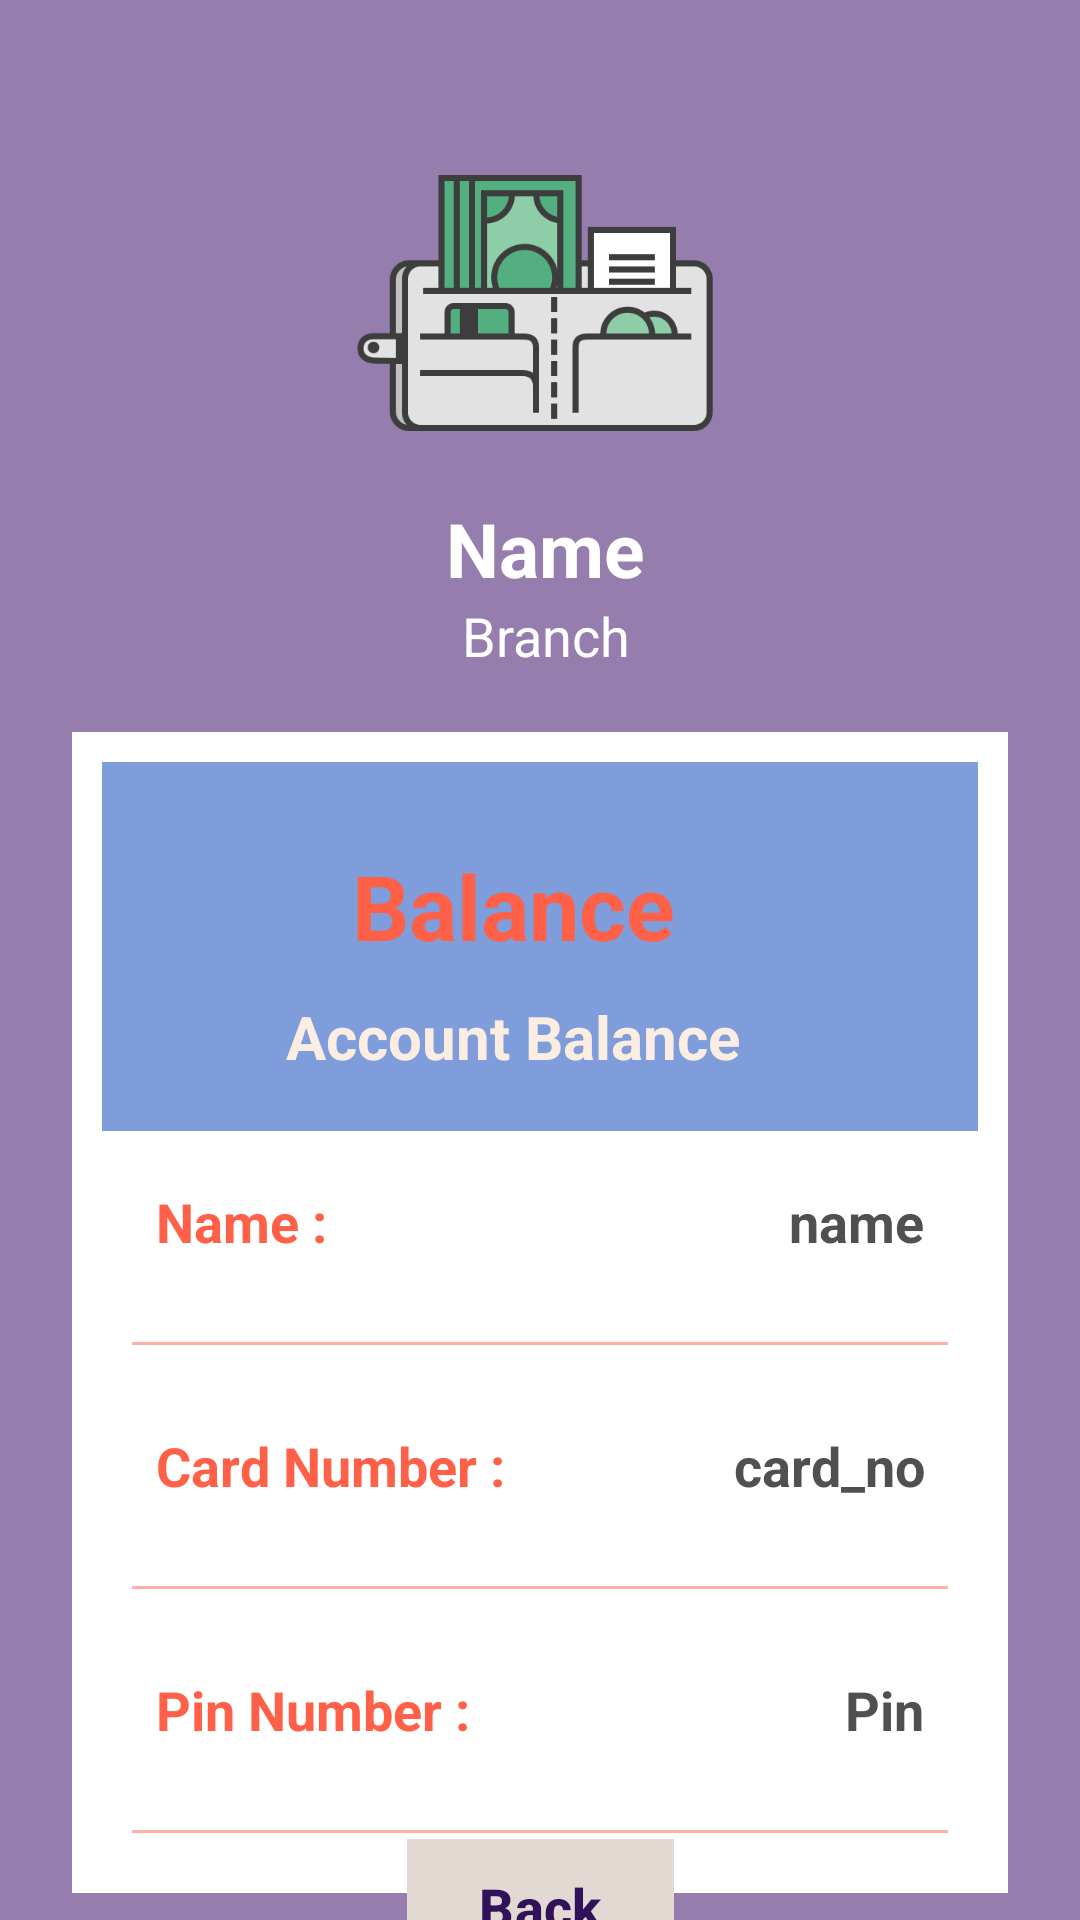

Here is an Android app screen rendered from its layout file. Give the layout XML and the strings, colors and styles it references.
<!-- AndroidManifest.xml: application theme Theme.Project101 -->
<!-- res/layout/activity_user_profile.xml -->
<?xml version="1.0" encoding="utf-8"?>
<androidx.constraintlayout.widget.ConstraintLayout
    xmlns:android="http://schemas.android.com/apk/res/android"
    xmlns:app="http://schemas.android.com/apk/res-auto"
    xmlns:tools="http://schemas.android.com/tools"
    android:layout_width="match_parent"
    android:layout_height="match_parent"
    android:background="#957DAD"
    tools:context=".UserProfile">

    <ImageView
        android:id="@+id/profileImg"
        android:layout_width="160dp"
        android:layout_height="130dp"
        android:layout_marginTop="36dp"
        android:src="@drawable/qq"
        app:layout_constraintEnd_toEndOf="parent"
        app:layout_constraintHorizontal_bias="0.498"
        app:layout_constraintStart_toStartOf="parent"
        app:layout_constraintTop_toTopOf="parent" />

    <TextView
        android:id="@+id/titleName"
        android:layout_width="wrap_content"
        android:layout_height="wrap_content"
        android:layout_marginTop="0dp"
        android:text="Name"
        android:textColor="@color/white"
        android:textSize="25sp"
        android:textStyle="bold"
        app:layout_constraintEnd_toEndOf="@id/profileImg"
        app:layout_constraintHorizontal_bias="0.522"
        app:layout_constraintStart_toStartOf="@id/profileImg"
        app:layout_constraintTop_toBottomOf="@id/profileImg" />

    <TextView
        android:layout_width="wrap_content"
        android:layout_height="wrap_content"
        android:id="@+id/titleUsername"
        android:text="Branch"
        android:textColor="@color/white"
        android:textSize="18sp"
        app:layout_constraintEnd_toEndOf="@id/titleName"
        app:layout_constraintStart_toStartOf="@id/titleName"
        app:layout_constraintTop_toBottomOf="@id/titleName"/>

    <LinearLayout
        android:layout_width="match_parent"
        android:layout_height="wrap_content"
        android:id="@+id/linearLayout"
        android:orientation="vertical"
        android:padding="10dp"
        android:background="@color/white"
        android:layout_marginStart="24dp"
        android:layout_marginEnd="24dp"
        android:layout_marginTop="20dp"
        app:layout_constraintEnd_toEndOf="parent"
        app:layout_constraintStart_toStartOf="parent"
        app:layout_constraintTop_toBottomOf="@id/titleUsername">

        <LinearLayout
            android:layout_width="match_parent"
            android:layout_height="wrap_content"
            android:orientation="horizontal"
            android:background="#7F9CDB">

            <LinearLayout
                android:layout_width="match_parent"
                android:layout_height="wrap_content"
                android:layout_margin="10dp"
                android:layout_weight="1"
                android:elevation="5dp"
                android:padding="8dp"
                android:orientation="vertical">

                <TextView
                    android:layout_width="match_parent"
                    android:layout_height="60dp"
                    android:id="@+id/showbalance"
                    android:text="Balance"
                    android:gravity="center"
                    android:textAlignment="center"
                    android:textColor="#FF6048"
                    android:textSize="30sp"
                    android:textStyle="bold"/>

                <TextView
                    android:layout_width="match_parent"
                    android:layout_height="wrap_content"
                    android:id="@+id/posts"
                    android:text="Account Balance"
                    android:textAlignment="center"
                    android:textColor="#FBEDE1"
                    android:textSize="20sp"
                    android:textStyle="bold"/>

            </LinearLayout>

            <LinearLayout
                android:layout_width="wrap_content"
                android:layout_height="wrap_content"
                android:layout_margin="10dp"
                android:layout_weight="1"
                android:elevation="5dp"
                android:padding="8dp"
                android:orientation="vertical"/>

        </LinearLayout>

        <LinearLayout
            android:layout_width="match_parent"
            android:layout_height="match_parent"
            android:padding="8dp"
            android:layout_marginLeft="10dp"
            android:layout_marginRight="10dp"
            android:layout_marginBottom="10dp"
            android:layout_marginTop="10dp"
            android:orientation="horizontal">

            <TextView
                android:layout_width="wrap_content"
                android:layout_height="wrap_content"
                android:id="@+id/name"
                android:layout_weight="1"
                android:text="Name :"
                android:textStyle="bold"
                android:textColor="#FF6048"
                android:textSize="18sp"
                />

            <TextView
                android:layout_width="wrap_content"
                android:layout_height="wrap_content"
                android:id="@+id/profileName"
                android:text="name"
                android:layout_weight="1"
                android:textAlignment="viewEnd"
                android:textColor="#505050"
                android:textSize="18sp"
                android:textStyle="bold"/>

        </LinearLayout>



        <androidx.appcompat.widget.AppCompatImageView
            android:layout_width="match_parent"
            android:layout_height="1dp"
            android:layout_margin="10dp"
            android:alpha="0.5"
            android:background="#FF6048"/>

        <LinearLayout
            android:layout_width="match_parent"
            android:layout_height="match_parent"
            android:layout_margin="10dp"
            android:padding="8dp"
            android:orientation="horizontal">

            <TextView
                android:layout_width="wrap_content"
                android:layout_height="wrap_content"
                android:id="@+id/email"
                android:layout_weight="1"
                android:text="Card Number :"
                android:textStyle="bold"
                android:textColor="#FF6048"
                android:textSize="18sp"/>

            <TextView
                android:layout_width="wrap_content"
                android:layout_height="wrap_content"
                android:id="@+id/profileBranch"
                android:text="card_no"
                android:layout_weight="1"
                android:textAlignment="viewEnd"
                android:textColor="#505050"
                android:textSize="18sp"
                android:textStyle="bold"/>

        </LinearLayout>

        <androidx.appcompat.widget.AppCompatImageView
            android:layout_width="match_parent"
            android:layout_height="1dp"
            android:layout_margin="10dp"
            android:alpha="0.5"
            android:background="#FF6048"/>

        <LinearLayout
            android:layout_width="match_parent"
            android:layout_height="match_parent"
            android:layout_margin="10dp"
            android:padding="8dp"
            android:orientation="horizontal">

            <TextView
                android:layout_width="wrap_content"
                android:layout_height="wrap_content"
                android:id="@+id/username"
                android:layout_weight="1"
                android:text="Pin Number :"
                android:textStyle="bold"
                android:textColor="#FF6048"
                android:textSize="18sp" />

            <TextView
                android:layout_width="wrap_content"
                android:layout_height="wrap_content"
                android:id="@+id/profilepin"
                android:text="Pin"
                android:layout_weight="1"
                android:textAlignment="viewEnd"
                android:textColor="#505050"
                android:textSize="18sp"
                android:textStyle="bold"/>

        </LinearLayout>

        <androidx.appcompat.widget.AppCompatImageView
            android:layout_width="match_parent"
            android:layout_height="1dp"
            android:layout_margin="10dp"
            android:alpha="0.5"
            android:background="#FF6048"/>



    </LinearLayout>

    <com.google.android.material.button.MaterialButton
        android:layout_width="wrap_content"
        android:layout_height="45dp"
        android:id="@+id/backButton"
        android:gravity="center"
        android:text="Back"
        android:textSize="18sp"
        app:cornerRadius = "20dp"
        app:layout_constraintBottom_toBottomOf="parent"
        app:layout_constraintEnd_toEndOf="@id/linearLayout"
        app:layout_constraintStart_toStartOf="@id/linearLayout"
        app:layout_constraintTop_toBottomOf="@id/linearLayout"
        android:textColor=" #31115A"
        app:backgroundTint="#E2DAD2"
        android:textStyle="bold"
        android:background="#E2DAD2"/>



</androidx.constraintlayout.widget.ConstraintLayout>
<!-- resources referenced by this layout -->
<resources>
  <color name="white">#FFFFFFFF</color>
  <!-- drawable qq: png bitmap (drawable-200dpi, 13600 bytes) -->
  <style name="Theme.Project101" parent="Base.Theme.Project101" />
  <style name="Base.Theme.Project101" parent="Theme.Material3.DayNight.NoActionBar">
          
          
          <item name="android:windowContentTransitions">true</item>
      </style>
</resources>
